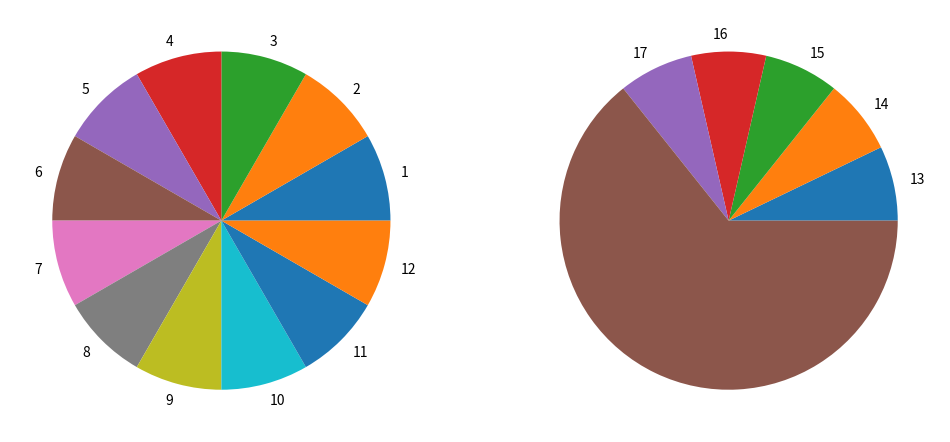

Recreate this plot in Python.
# Import libraries
from matplotlib import pyplot as plt
import numpy as np

N = 17
D = 12
M = N - D
fraction = f"{N}/{D}"
labels1 = [f"{n}" for n in range(1, D+1)]
labels2 = [f"{n}" for n in range(D+1, D+M+1)]
labels2.append("")

# Creating plot
fig, (ax1, ax2) = plt.subplots(1, 2, figsize=(12, 6), num=f"{fraction}")
ax1.pie([1]*D, labels=labels1)
x = [1]*M
x.append(9)
ax2.pie(x, labels=labels2)
plt.show()
